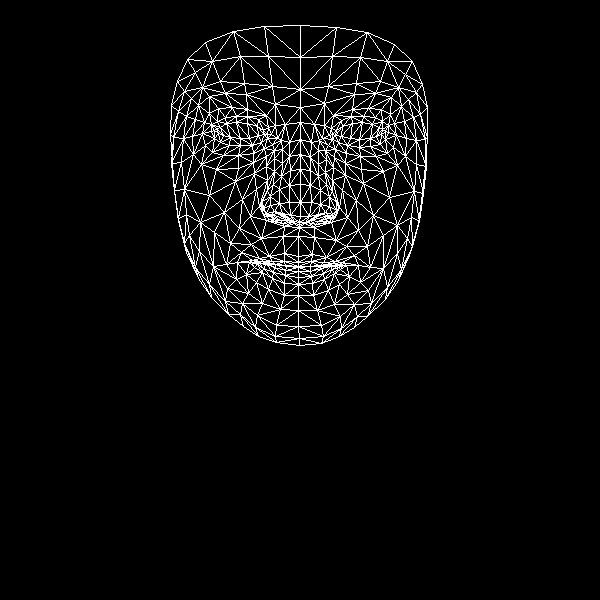

Values plotted in this chart, from the file beside it:
, x, y
0, 298, 256
1, 300, 216
2, 299, 227
3, 290, 170
4, 300, 202
5, 300, 184
6, 300, 139
7, 218, 133
8, 300, 107
9, 300, 89
10, 300, 25
11, 298, 262
12, 298, 266
13, 298, 267
14, 298, 267
15, 298, 271
16, 298, 277
17, 298, 284
18, 298, 295
19, 299, 222
20, 288, 220
21, 177, 81
22, 252, 145
23, 240, 145
24, 229, 145
25, 214, 138
26, 261, 142
27, 236, 116
28, 247, 116
29, 225, 117
30, 217, 121
31, 205, 145
32, 257, 315
33, 214, 130
34, 173, 137
35, 192, 136
36, 242, 199
37, 284, 253
38, 285, 265
39, 269, 256
40, 259, 258
41, 275, 264
42, 266, 264
43, 246, 274
44, 290, 215
45, 289, 202
46, 198, 105
47, 266, 166
48, 263, 208
49, 262, 201
50, 209, 195
51, 289, 185
52, 225, 93
53, 209, 96
54, 187, 59
55, 275, 104
56, 258, 119
57, 237, 262
58, 186, 252
59, 271, 216
... 408 more rows
